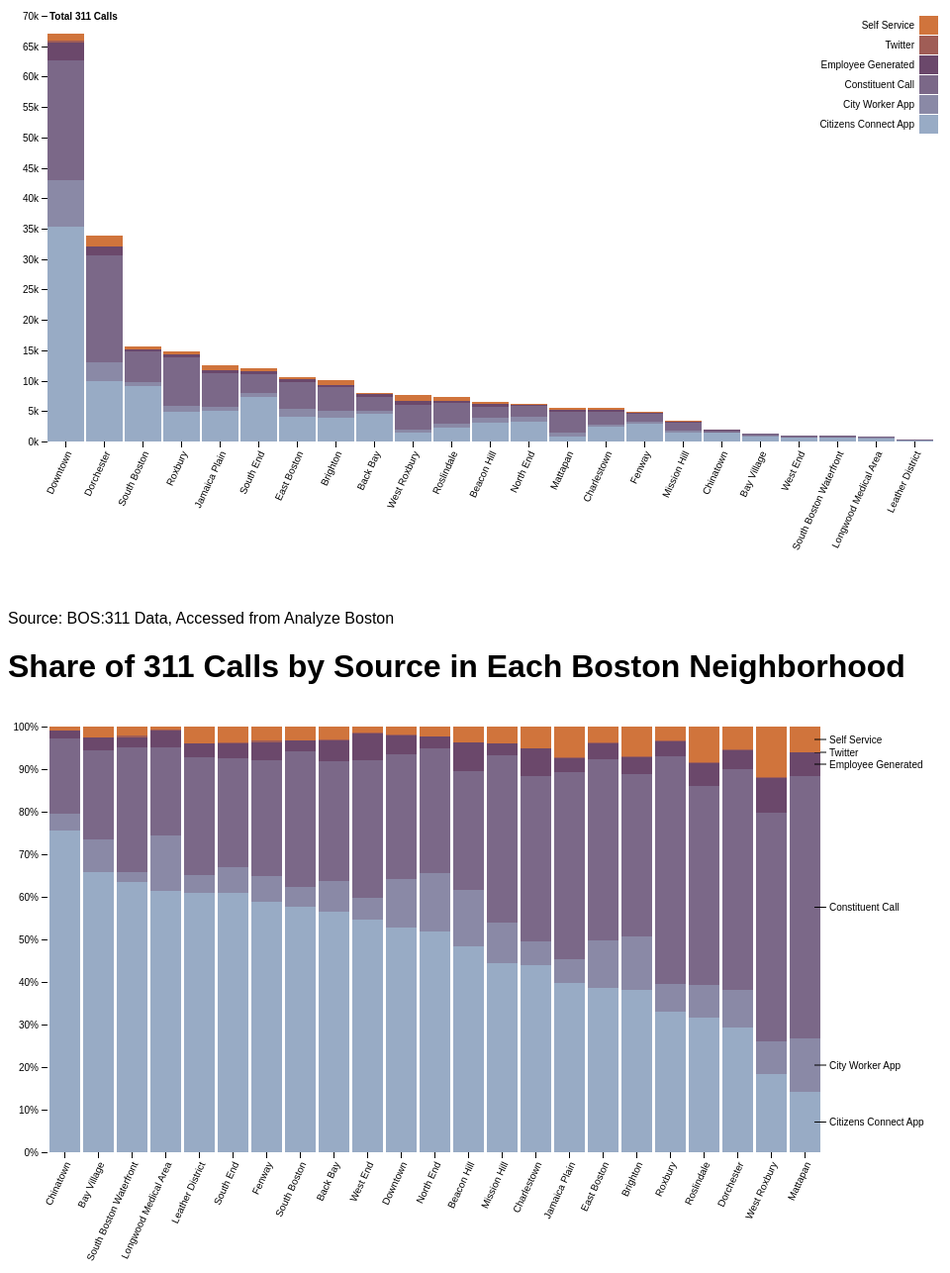
D3 v4 page, settled after 480 driven frames (8 s of simulated time); the page loaded 1 data file(s).



	var svg1 = d3.select("#svg1"),
    margin = {top: 20, right: 20, bottom: 150, left: 40},
    width = +svg1.attr("width") - margin.left - margin.right,
    height = +svg1.attr("height") - margin.top - margin.bottom,
    g = svg1.append("g").attr("transform", "translate(" + margin.left + "," + margin.top + ")");


	var x = d3.scaleBand()
		.rangeRound([0, width])
		.paddingInner(0.05)
		.align(0.1);

	var y = d3.scaleLinear()
		.rangeRound([height, 0]);

	var z = d3.scaleOrdinal()
		.range(["#98abc5", "#8a89a6", "#7b6888", "#6b486b", "#a05d56", "#d0743c", "#ff8c00"]);

	d3.csv("neigh_311.csv", function(d, i, columns) {
		for (i = 1, t = 0; i < columns.length; ++i) {
			t += d[columns[i]] = +d[columns[i]];
		}
		d.total = t;
		return d;
	}, function(error, data) {
		if (error) throw error;

		var keys = data.columns.slice(1);

		data.sort(function(a, b) { return b.total - a.total; });
		x.domain(data.map(function(d) { return d.Name; }));
		y.domain([0, d3.max(data, function(d) { return d.total; })]).nice();
		z.domain(keys);

		g.append("g")
			.selectAll("g")
			.data(d3.stack().keys(keys)(data))
			.enter().append("g")
				.attr("fill", function(d) { return z(d.key); })
			.selectAll("rect")
			.data(function(d) { return d; })
			.enter().append("rect")
				.attr("x", function(d) { return x(d.data.Name); })
				.attr("y", function(d) { return y(d[1]); })
				.attr("height", function(d) { return y(d[0]) - y(d[1]); })
				.attr("width", x.bandwidth());

		g.append("g")
				.attr("class", "axis")
				.attr("transform", "translate(0," + height + ")")
				.call(d3.axisBottom(x))
				.selectAll("text")
					.style("text-anchor", "end")
					.attr("dx", "-.8em")
					.attr("dy", ".15em")
					.attr("transform", "rotate(-65)");;;

		g.append("g")
				.attr("class", "axis")
				.call(d3.axisLeft(y).ticks(null, "s"))
			.append("text")
				.attr("x", 2)
				.attr("y", y(y.ticks().pop()) + 0.5)
				.attr("dy", "0.32em")
				.attr("fill", "#000")
				.attr("font-weight", "bold")
				.attr("text-anchor", "start")
				.text("Total 311 Calls");

		var legend = g.append("g")
				.attr("font-family", "sans-serif")
				.attr("font-size", 10)
				.attr("text-anchor", "end")
			.selectAll("g")
			.data(keys.slice().reverse())
			.enter().append("g")
				.attr("transform", function(d, i) { return "translate(0," + i * 20 + ")"; });

		legend.append("rect")
				.attr("x", width - 19)
				.attr("width", 19)
				.attr("height", 19)
				.attr("fill", z);

		legend.append("text")
				.attr("x", width - 24)
				.attr("y", 9.5)
				.attr("dy", "0.32em")
				.text(function(d) { return d; });
	});
	


	var svg2 = d3.select("#svg2"),
	    margin = {top: 20, right: 120, bottom: 150, left: 40},
	    width = +svg2.attr("width") - margin.left - margin.right,
	    height = +svg2.attr("height") - margin.top - margin.bottom,
	    g = svg2.append("g").attr("transform", "translate(" + margin.left + "," + margin.top + ")");

	var x = d3.scaleBand()
	    .rangeRound([0, width])
	    .padding(0.1)
	    .align(0.1);

	var y = d3.scaleLinear()
	    .rangeRound([height, 0]);

	var z = d3.scaleOrdinal()
	    .range(["#98abc5", "#8a89a6", "#7b6888", "#6b486b", "#a05d56", "#d0743c", "#ff8c00"]);

	var stack = d3.stack()
	    .offset(d3.stackOffsetExpand);

	d3.csv("neigh_311.csv", type, function(error, data) {
	  if (error) throw error;

	  data.sort(function(a, b) { return b[data.columns[1]] / b.total - a[data.columns[1]] / a.total; });

	  x.domain(data.map(function(d) { return d.Name; }));
	  z.domain(data.columns.slice(1));

	  var serie = g.selectAll(".serie")
	    .data(stack.keys(data.columns.slice(1))(data))
	    .enter().append("g")
	      .attr("class", "serie")
	      .attr("fill", function(d) { return z(d.key); });

	  serie.selectAll("rect")
	    .data(function(d) { return d; })
	    .enter().append("rect")
	      .attr("x", function(d) { return x(d.data.Name); })
	      .attr("y", function(d) { return y(d[1]); })
	      .attr("height", function(d) { return y(d[0]) - y(d[1]); })
	      .attr("width", x.bandwidth());

	  g.append("g")
	      .attr("class", "axis axis--x")
	      .attr("transform", "translate(0," + height + ")")
	      .call(d3.axisBottom(x))
	      .selectAll("text")
	        .style("text-anchor", "end")
	        .attr("dx", "-.8em")
	        .attr("dy", ".15em")
	        .attr("transform", "rotate(-65)");;

	  g.append("g")
	      .attr("class", "axis axis--y")
	      .call(d3.axisLeft(y).ticks(10, "%"));

	  var legend = serie.append("g")
	      .attr("class", "legend")
	      .attr("transform", function(d) { var d = d[d.length - 1]; console.log(d); return "translate(" + (x(d.data.Name) + x.bandwidth()) + "," + ((y(d[0]) + y(d[1])) / 2) + ")"; });

	  legend.append("line")
	      .attr("x1", -6)
	      .attr("x2", 6)
	      .attr("stroke", "#000");

	  legend.append("text")
	      .attr("x", 9)
	      .attr("dy", "0.35em")
	      .attr("fill", "#000")
	      .style("font", "10px sans-serif")
	      .text(function(d) { return d.key; });
	});

	function type(d, i, columns) {
	  for (i = 1, t = 0; i < columns.length; ++i) {t += d[columns[i]] = +d[columns[i]];}
	  d.total = t;
	  return d;
	}

	

### data: neigh_311.csv
Name, Citizens Connect App, City Worker App, Constituent Call, Employee Generated, Twitter, Self Service
Roslindale, 2312, 559, 3432, 396, 13, 611
Jamaica Plain, 5008, 683, 5522, 427, 16, 909
Mission Hill, 1497, 320, 1328, 92, 2, 135
Longwood Medical Area, 502, 108, 169, 33, 1, 6
Bay Village, 888, 103, 283, 42, 0, 34
Leather District, 217, 15, 98, 12, 0, 14
Chinatown, 1450, 76, 342, 33, 1, 18
North End, 3237, 852, 1826, 172, 3, 149
Roxbury, 4906, 977, 7948, 513, 25, 487
South End, 7285, 723, 3086, 411, 30, 438
Back Bay, 4533, 579, 2255, 405, 13, 240
East Boston, 4110, 1196, 4510, 414, 19, 392
Charlestown, 2440, 306, 2150, 361, 4, 286
West End, 572, 52, 339, 65, 3, 14
Beacon Hill, 3112, 848, 1800, 429, 10, 236
Downtown, 35336, 7629, 19697, 2913, 295, 1176
Fenway, 2925, 293, 1357, 209, 14, 166
Brighton, 3842, 1267, 3835, 405, 9, 713
West Roxbury, 1395, 593, 4093, 630, 13, 908
Mattapan, 798, 700, 3465, 308, 5, 336
Dorchester, 9971, 3006, 17578, 1489, 45, 1843
South Boston Waterfront, 622, 21, 287, 23, 4, 21
South Boston, 9063, 721, 5005, 383, 20, 500